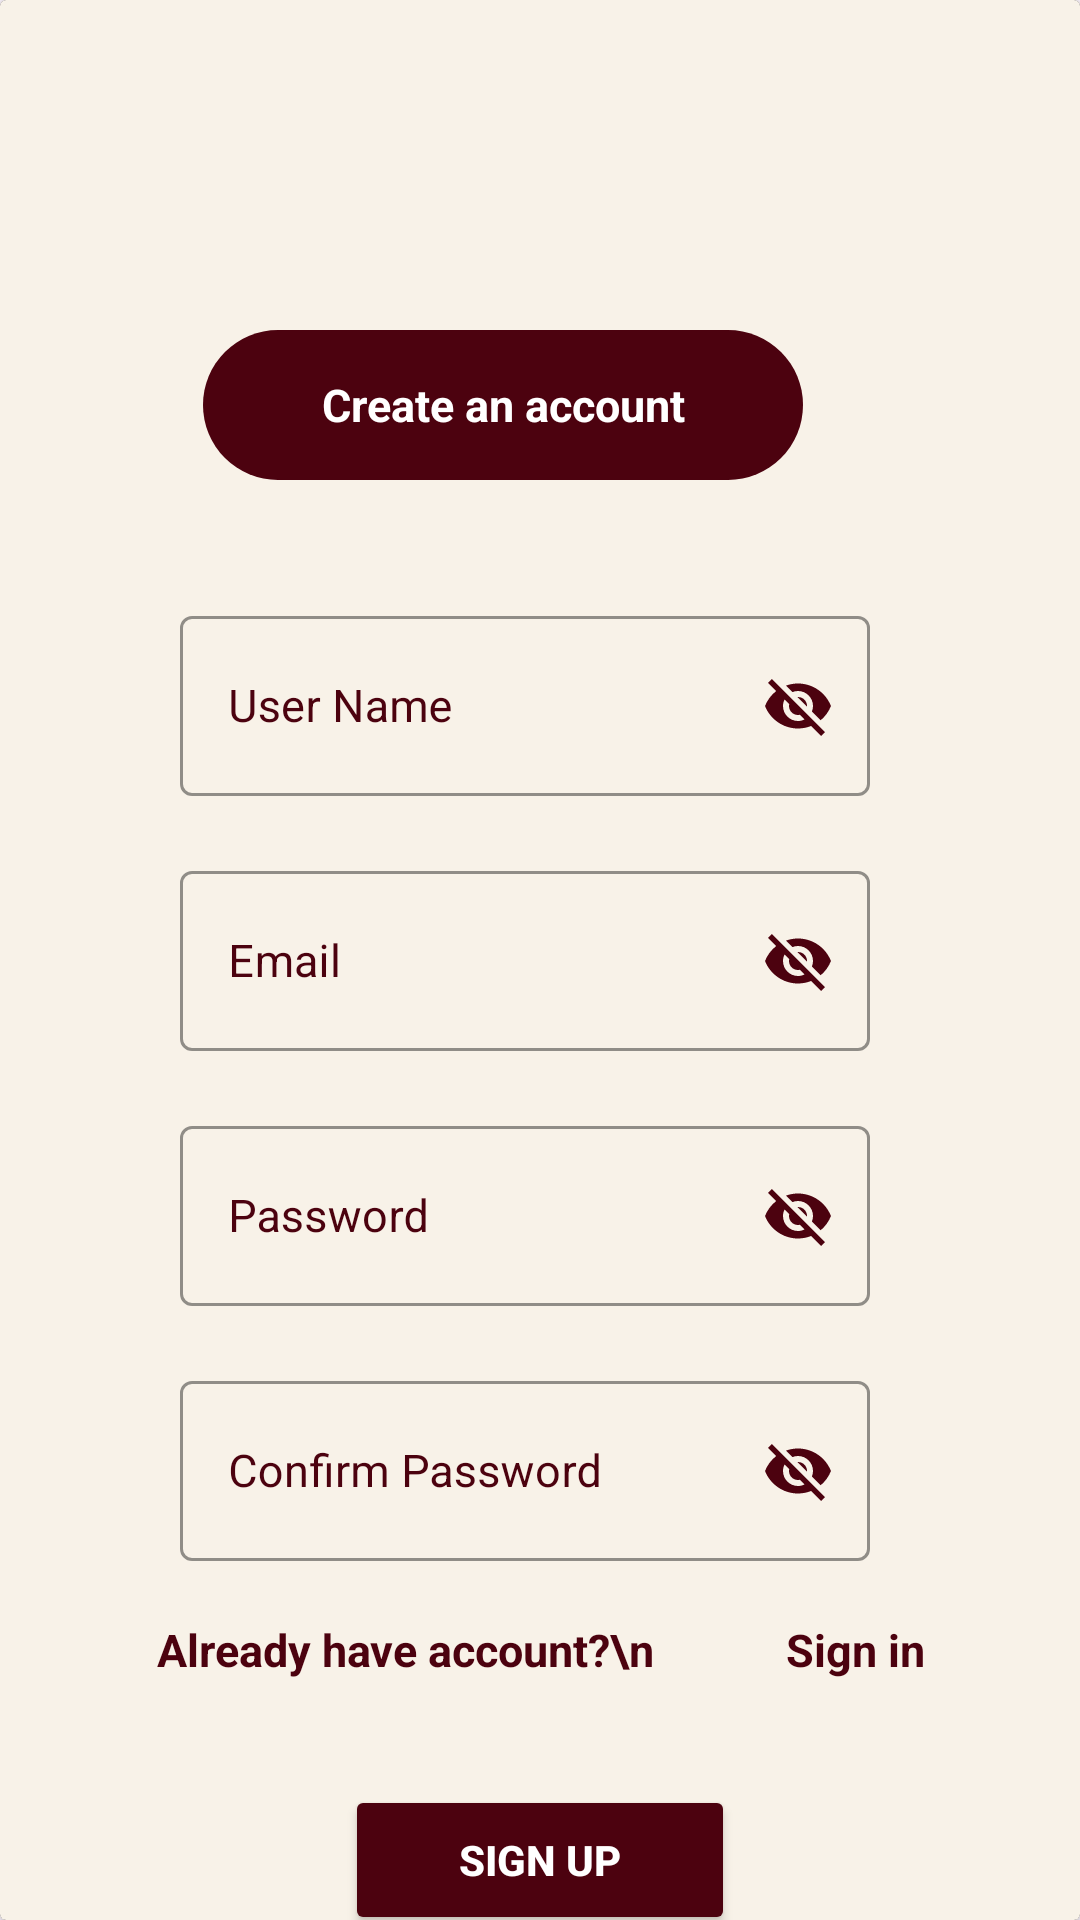

Write the Android layout XML for this screen, with the resource values it uses.
<!-- AndroidManifest.xml: application theme Theme.Heels -->
<!-- res/layout/activity_sign_up.xml -->
<androidx.constraintlayout.widget.ConstraintLayout
    xmlns:android="http://schemas.android.com/apk/res/android"
    xmlns:app="http://schemas.android.com/apk/res-auto"
    android:layout_width="match_parent"
    android:layout_height="match_parent">
    <androidx.cardview.widget.CardView
        android:id="@+id/cardSignup"
        android:layout_width="match_parent"
        android:layout_height="match_parent"
        app:cardBackgroundColor="@color/black"
        app:layout_constraintTop_toTopOf="parent"
        app:layout_constraintBottom_toBottomOf="parent"
        app:layout_constraintStart_toStartOf="parent"
        app:layout_constraintEnd_toEndOf="parent">
        <androidx.constraintlayout.widget.ConstraintLayout
            android:layout_width="match_parent"
            android:layout_height="match_parent">
            <ImageView
                android:layout_width="match_parent"
                android:layout_height="match_parent"
                android:background="#F8F2E8"
                />
            <TextView
                android:id="@+id/accounttv"
                android:layout_width="200dp"
                android:layout_height="50dp"
                android:text="Create an account"
                android:textStyle="bold"
                android:textSize="15sp"
                android:gravity="center"

                android:textColor="@color/white"
                android:background="@drawable/shape1"
                android:layout_marginTop="110dp"
                android:layout_marginEnd="25dp"
                app:layout_constraintStart_toStartOf="parent"
                app:layout_constraintTop_toTopOf="parent"
                app:layout_constraintEnd_toEndOf="parent"/>
            <com.google.android.material.textfield.TextInputLayout
                android:id="@+id/username"
                android:layout_width="240dp"
                android:layout_height="70dp"
                android:layout_marginTop="40dp"
                android:textColor="#4C020F"
                app:hintTextColor="#4C020F"
                android:textColorHint="#4C020F"
                android:textSize="20sp"
                app:endIconMode="password_toggle"
                app:endIconTint="#4C020F"
                style="@style/Widget.MaterialComponents.TextInputLayout.OutlinedBox"
                app:boxStrokeColor="#4C020F"
                app:layout_constraintTop_toBottomOf="@+id/accounttv"
                app:layout_constraintStart_toStartOf="parent"
                app:layout_constraintEnd_toEndOf="parent">
                <com.google.android.material.textfield.TextInputEditText
                    android:id="@+id/etusername"
                    android:layout_width="230dp"
                    android:layout_height="60dp"
                    android:hint="User Name"
                    android:textColor="#4C020F"
                    android:textColorHint="#4C020F"
                    android:textSize="15sp"
                    android:layout_marginTop="10dp"
                    app:layout_constraintTop_toBottomOf="@+id/signuptv"
                    app:layout_constraintStart_toStartOf="parent"
                    app:layout_constraintEnd_toEndOf="parent "/>
            </com.google.android.material.textfield.TextInputLayout>
            <com.google.android.material.textfield.TextInputLayout
                android:id="@+id/email"
                android:layout_width="240dp"
                android:layout_height="70dp"
                android:layout_marginTop="15dp"
                android:textColor="#4C020F"
                android:textColorHint="#4C020F"
                android:textSize="20sp"
                app:endIconMode="password_toggle"
                app:endIconTint="#4C020F"
                app:hintTextColor="#4C020F"
                style="@style/Widget.MaterialComponents.TextInputLayout.OutlinedBox"
                app:boxStrokeColor="#4C020F"
                app:layout_constraintTop_toBottomOf="@id/username"
                app:layout_constraintStart_toStartOf="parent"
                app:layout_constraintEnd_toEndOf="parent">
                <com.google.android.material.textfield.TextInputEditText
                    android:id="@+id/etemail"
                    android:layout_width="230dp"
                    android:layout_height="60dp"
                    android:hint="Email"
                    android:textColor="#4C020F"
                    android:textColorHint="#4C020F"
                    android:textSize="15sp"
                    app:layout_constraintTop_toBottomOf="@+id/username"
                    app:layout_constraintStart_toStartOf="parent"/>
            </com.google.android.material.textfield.TextInputLayout>
            <com.google.android.material.textfield.TextInputLayout
                android:id="@+id/password"
                android:layout_width="240dp"
                android:layout_height="70dp"
                android:layout_marginTop="15dp"
                android:textColor="#4C020F"
                android:textColorHint="#4C020F"
                android:textSize="20sp"
                app:hintTextColor="#4C020F"
                app:endIconMode="password_toggle"
                app:endIconTint="#4C020F"
                style="@style/Widget.MaterialComponents.TextInputLayout.OutlinedBox"
                app:boxStrokeColor="#4C020F"
                app:layout_constraintTop_toBottomOf="@id/email"
                app:layout_constraintStart_toStartOf="parent"
                app:layout_constraintEnd_toEndOf="parent">
                <com.google.android.material.textfield.TextInputEditText
                    android:id="@+id/etpassword"
                    android:layout_width="230dp"
                    android:layout_height="60dp"
                    android:hint="Password"
                    android:textColor="#4C020F"
                    android:textColorHint="#4C020F"
                    android:textSize="15sp"
                    app:layout_constraintTop_toBottomOf="@+id/email"
                    app:layout_constraintStart_toStartOf="parent"/>
            </com.google.android.material.textfield.TextInputLayout>
            <com.google.android.material.textfield.TextInputLayout
                android:id="@+id/confirmpassword"
                android:layout_width="240dp"
                android:layout_height="70dp"
                android:layout_marginTop="15dp"
                app:hintTextColor="#4C020F"
                android:textColor="#4C020F"
                android:textColorHint="#4C020F"
                android:textSize="20sp"
                app:endIconMode="password_toggle"
                app:endIconTint="#4C020F"
                style="@style/Widget.MaterialComponents.TextInputLayout.OutlinedBox"
                app:boxStrokeColor="#4C020F"
                app:layout_constraintTop_toBottomOf="@id/password"
                app:layout_constraintStart_toStartOf="parent"
                app:layout_constraintEnd_toEndOf="parent">
                <com.google.android.material.textfield.TextInputEditText
                    android:id="@+id/etconfirmpassword"
                    android:layout_width="230dp"
                    android:layout_height="60dp"
                    android:hint="Confirm Password"
                    android:textColor="#4C020F"
                    android:textColorHint="#4C020F"
                    android:textSize="15sp"
                    app:layout_constraintTop_toBottomOf="@+id/password"
                    app:layout_constraintStart_toStartOf="parent"/>
            </com.google.android.material.textfield.TextInputLayout>
            <TextView
               android:id="@+id/tvlogIn"
               android:layout_width="270dp"
               android:layout_height="50dp"
               android:text="Already have account?\n
           Sign in"
               android:textSize="15sp"
              android:gravity="center"
               android:textStyle="bold"
               android:textColor="#4C020F"
               app:layout_constraintStart_toStartOf="parent"
               app:layout_constraintEnd_toEndOf="parent"
               app:layout_constraintTop_toBottomOf="@id/confirmpassword"
               />


            <Button
                android:id="@+id/signup"
                android:layout_width="130dp"
                android:layout_height="50dp"
               android:layout_marginTop="20dp"
                android:backgroundTint="#4C020F"
                android:text="Sign Up"
                android:textColor="@color/white"
                android:textStyle="bold"
                app:layout_constraintEnd_toEndOf="parent"
                app:layout_constraintStart_toStartOf="parent"
                app:layout_constraintTop_toBottomOf="@+id/tvlogIn"
                />
        </androidx.constraintlayout.widget.ConstraintLayout>

    </androidx.cardview.widget.CardView>

</androidx.constraintlayout.widget.ConstraintLayout>
<!-- resources referenced by this layout -->
<resources>
  <!-- drawable shape1 (drawable) -->
  <?xml version="1.0" encoding="utf-8"?>
  <shape xmlns:android="http://schemas.android.com/apk/res/android">
  <corners android:radius="30dp"/>
      <solid android:color="#4C020F"/>
  </shape>
  <style name="Theme.Heels" parent="Base.Theme.Heels" />
  <style name="Base.Theme.Heels" parent="Theme.Material3.DayNight.NoActionBar">
          
          
      </style>
  <!-- not gathered from this repository: default colours our renderer supplied (Android Studio template values) -->
  <color name="black">#FF000000</color>
  <color name="white">#FFFFFFFF</color>
</resources>
